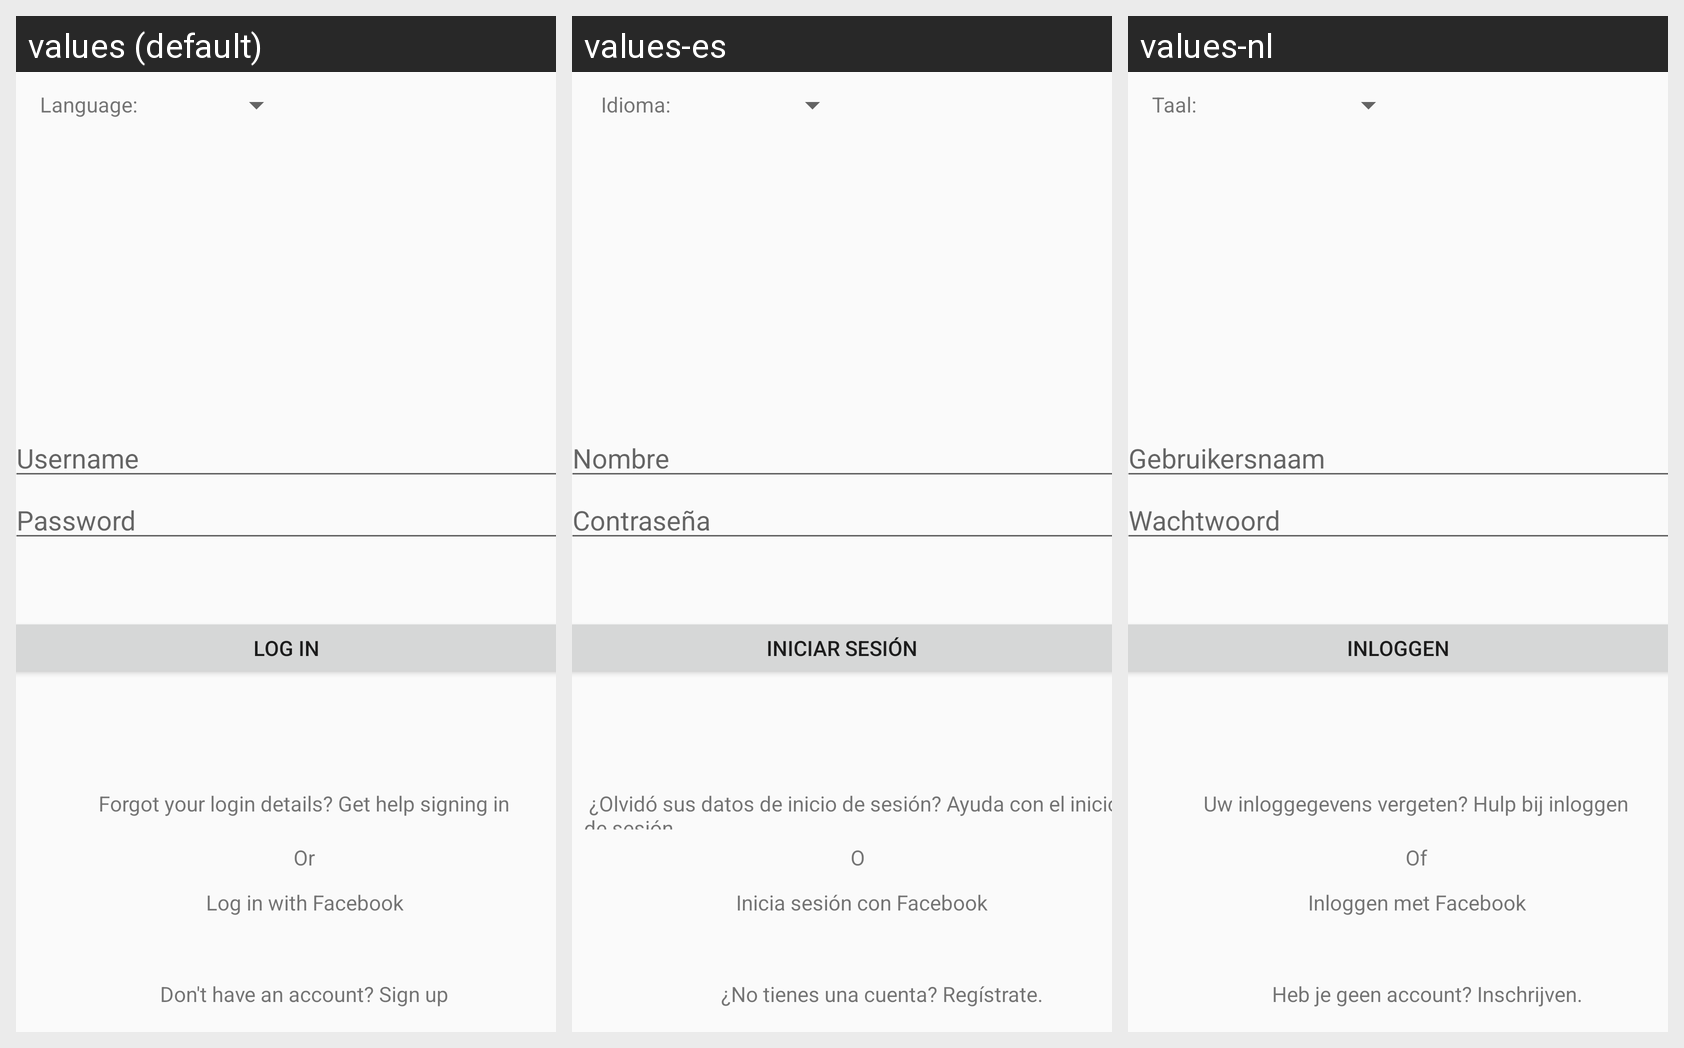

Locale-by-locale string values for the Android screen shown in this grid:
Android screen res/layout/activity_main.xml rendered under 3 locales, left to right: values (default), values-es, values-nl. Device: Nexus 5 (rendered at 1080×1920; each locale shown at half size, 540×960, under a caption strip naming it); theme AppTheme.
Strings drawn on this screen, with the default value and each locale's value (text and hints the layout hard-codes, and strings that could not be matched under every locale, appear in the picture but are not listed):

btnLogin_text
  values: Log in
  values-es: Iniciar sesión
  values-nl: Inloggen

tVLanguage_text
  values: Language:
  values-es:  Idioma:
  values-nl: Taal:

username
  values: Username
  values-es: Nombre
  values-nl: Gebruikersnaam

password
  values: Password
  values-es: Contraseña
  values-nl: Wachtwoord

tVForgot_text
  values: Forgot your login details? Get help signing in
  values-es:  ¿Olvidó sus datos de inicio de sesión? Ayuda con el inicio de sesión
  values-nl: Uw inloggegevens vergeten? Hulp bij inloggen

tvOr_text
  values: Or
  values-es: O
  values-nl: Of

tvFbLink_text
  values: Log in with Facebook
  values-es: Inicia sesión con Facebook
  values-nl: Inloggen met Facebook

tvSignUpLink_text
  values: Don't have an account? Sign up
  values-es:  ¿No tienes una cuenta? Regístrate.
  values-nl: Heb je geen account? Inschrijven.
